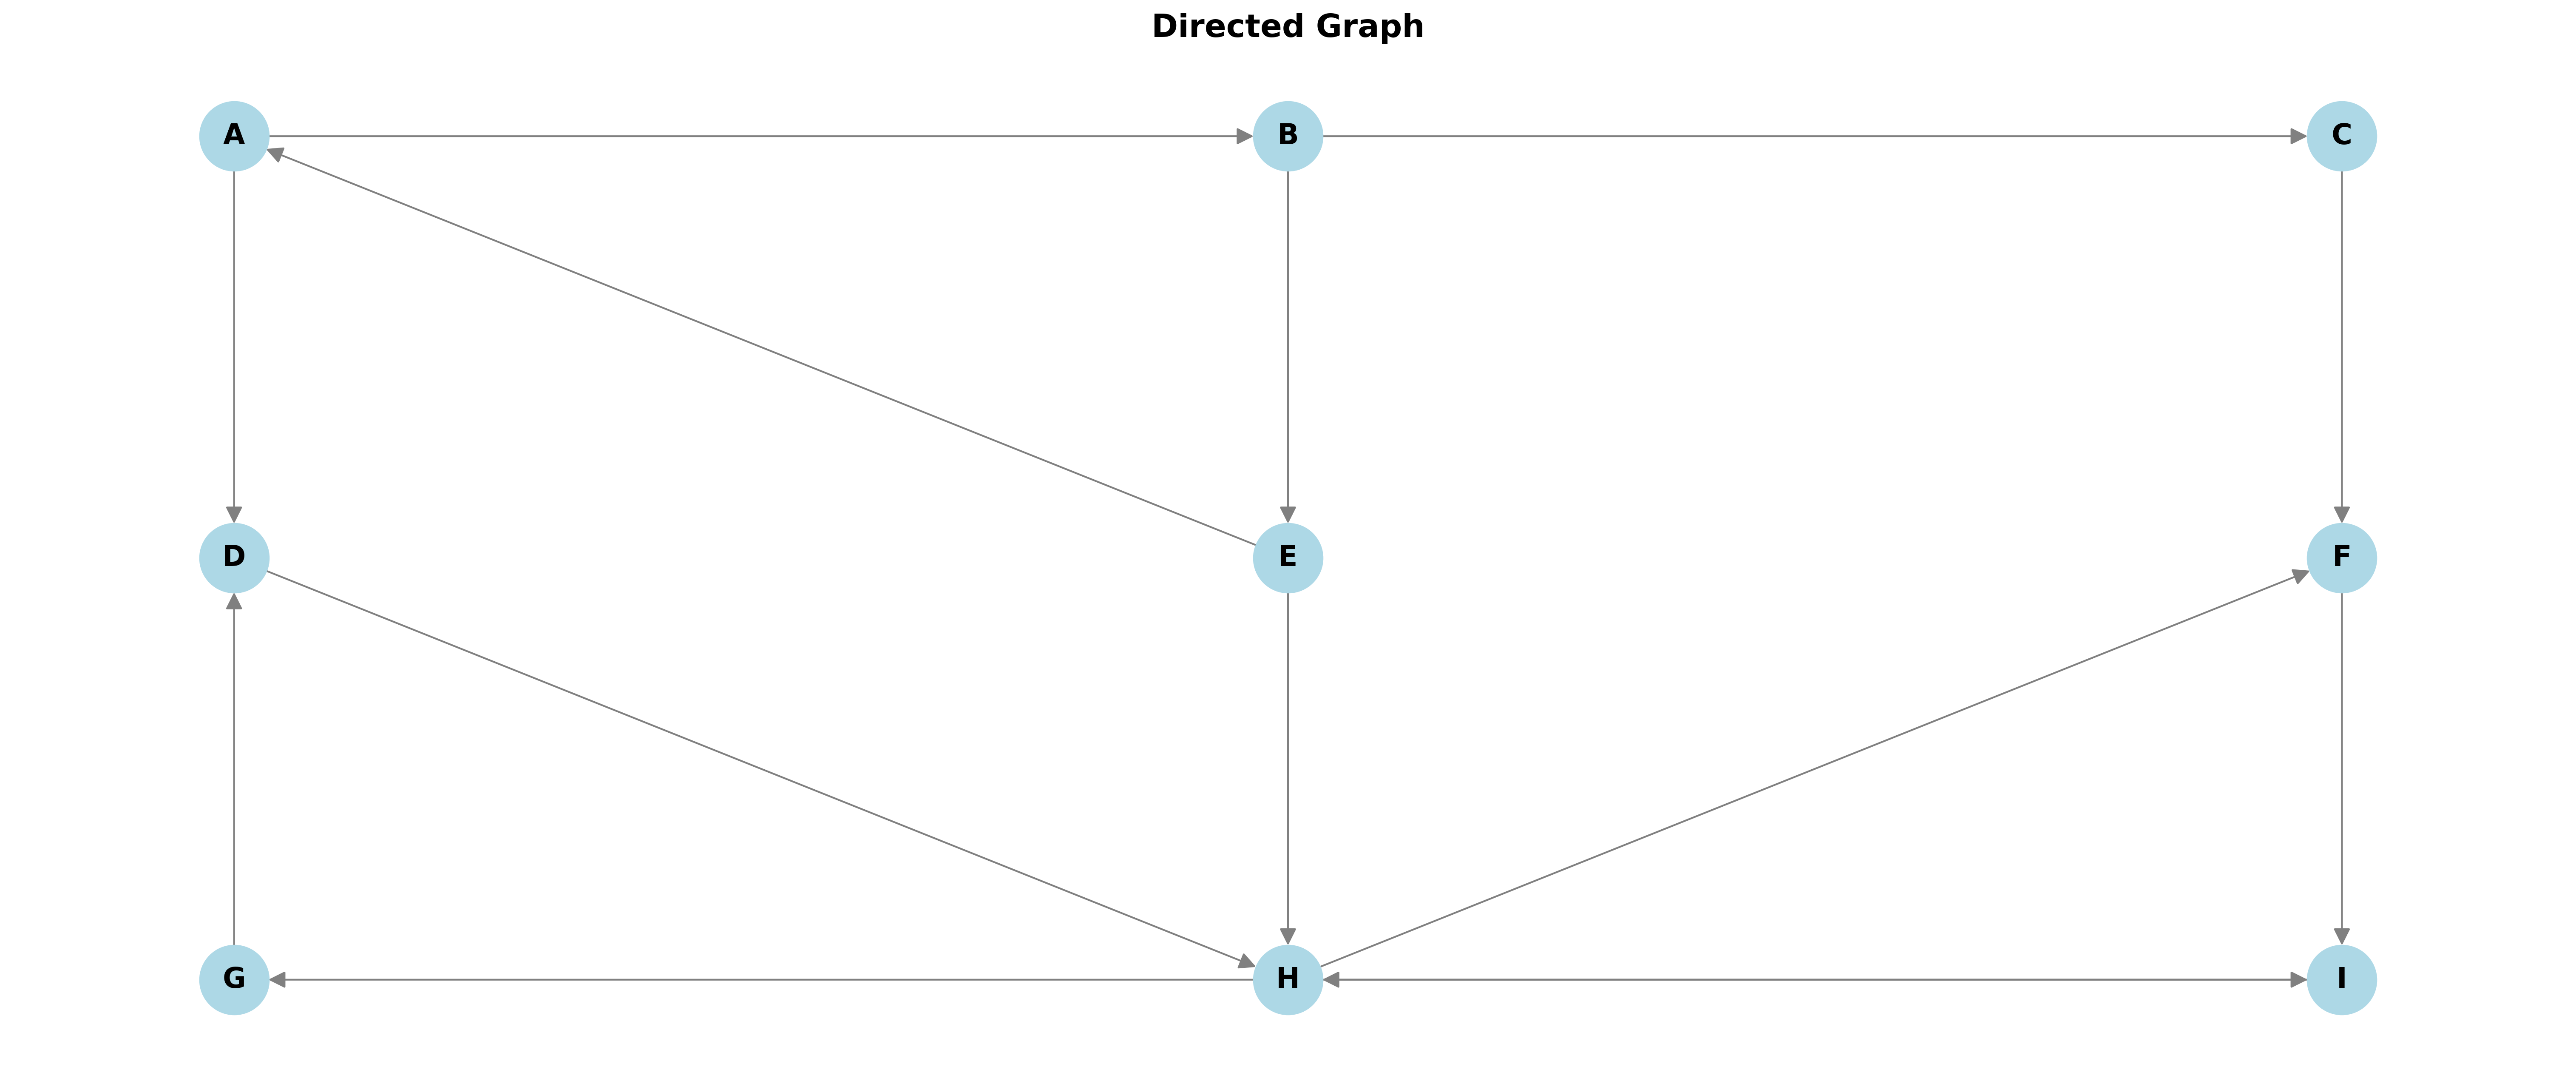

Write the Python code that produced this figure.
import networkx as nx
import matplotlib.pyplot as plt

# Create a directed graph
G = nx.DiGraph()

G.add_nodes_from(['A', 'B', 'C', 'D', 'E', 'F', 'G', 'H', 'I'])

# Add edges (directed connections)
G.add_edges_from([
    ('A', 'B'), ('A', 'D'),
    ('B', 'C'), ('B', 'E'),
    ('C', 'F'),
    ('D', 'H'),
    ('E', 'H'), ('E', 'A'),
    ('F', 'I'),
    ('G', 'D'),
    ('H', 'F'), ('H', 'I'), ('H', 'G'),
    ('I', 'H')
])

plt.figure(figsize=(20, 8))

pos = {
    'A': (1, 3), 'B': (2, 3), 'C': (3, 3), 
    'D': (1, 2), 'E': (2, 2), 'F': (3, 2),
    'G': (1, 1), 'H': (2, 1), 'I': (3, 1)
}

nx.draw(G, pos=pos, with_labels=True, node_color='lightblue', 
        node_size=1500, font_size=16, font_weight='bold', 
        arrows=True, arrowsize=20, edge_color='gray')
plt.title("Directed Graph", fontsize=18, fontweight='bold')
plt.axis('off')
plt.tight_layout()

plt.savefig('graph3.png', dpi=300, bbox_inches='tight')
print("Graph saved as 'graph3.png' in the project root")
plt.close()
